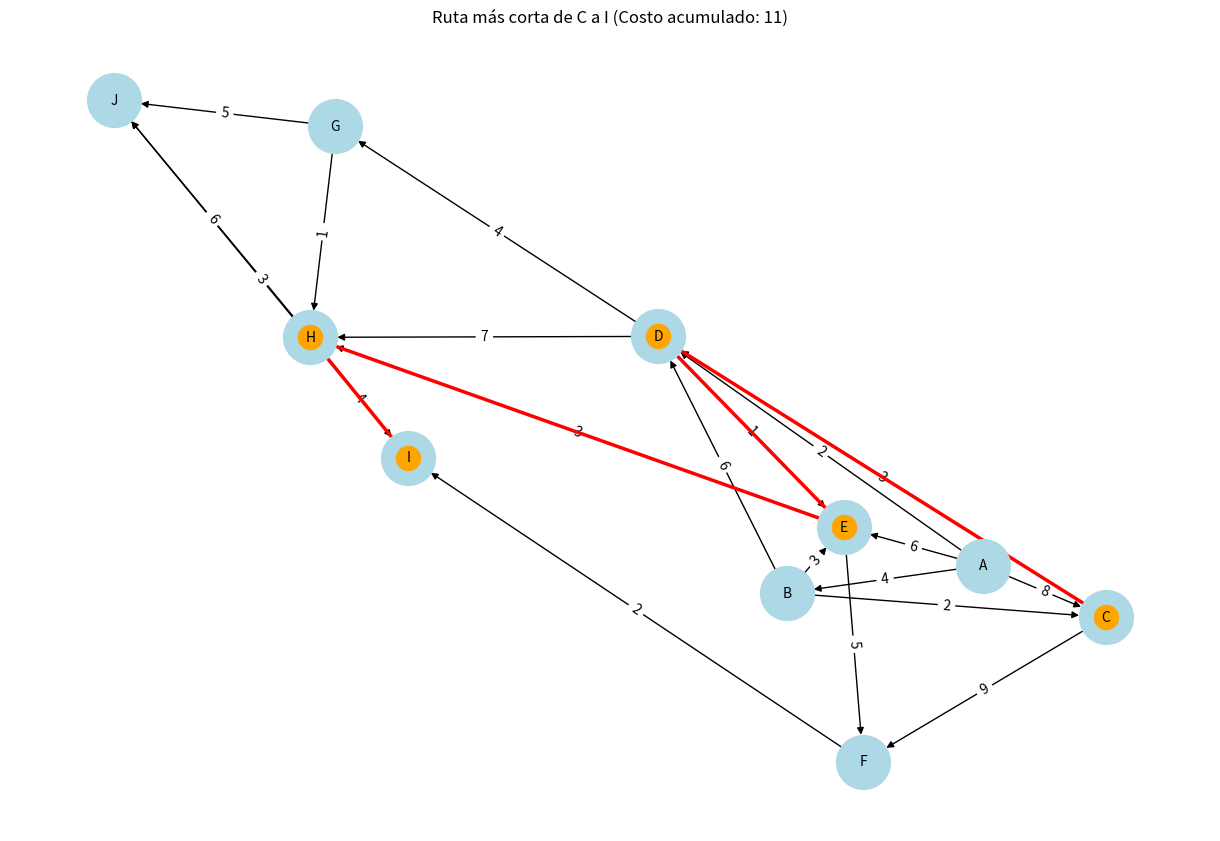

Python code for this plot:
# RODRIGUEZ JAUREGUI JARED

# Importación de librerías necesarias
import heapq  # Librería para trabajar con colas de prioridad (útil en Dijkstra)
import networkx as nx  # Librería para crear y trabajar con grafos
import matplotlib.pyplot as plt  # Librería para graficar el grafo

# Función que implementa el algoritmo de Dijkstra para encontrar las rutas más cortas
def dijkstra(grafo, inicio):
    # Inicializa un diccionario con distancias infinitas para todos los nodos
    distancias = {nodo: float('inf') for nodo in grafo}
    distancias[inicio] = 0  # La distancia al nodo inicial es 0
    
    # Cola de prioridad que almacena los nodos a explorar, ordenada por la distancia mínima
    cola_prioridad = [(0, inicio)]  # Inicia con el nodo de inicio y su distancia 0
    camino_corto = {}  # Diccionario para almacenar el nodo anterior en el camino más corto
    
    # Mientras haya nodos en la cola de prioridad
    while cola_prioridad:
        # Extrae el nodo con la menor distancia acumulada
        distancia_actual, nodo_actual = heapq.heappop(cola_prioridad)
        
        # Si la distancia extraída es mayor a la registrada, continúa con el siguiente nodo
        if distancia_actual > distancias[nodo_actual]:
            continue
        
        # Imprime el nodo que está siendo explorado y su distancia acumulada
        print(f"Explorando nodo {nodo_actual} con distancia acumulada {distancia_actual}")
        
        # Recorre los vecinos del nodo actual y actualiza las distancias si se encuentra una mejor ruta
        for vecino, peso in grafo[nodo_actual].items():
            distancia = distancia_actual + peso  # Distancia total al vecino
            # Si la nueva distancia es menor, actualiza la distancia y la ruta más corta
            if distancia < distancias[vecino]:
                distancias[vecino] = distancia
                camino_corto[vecino] = nodo_actual  # Guarda el nodo anterior en la ruta más corta
                heapq.heappush(cola_prioridad, (distancia, vecino))  # Agrega el vecino a la cola de prioridad
                # Imprime la nueva distancia para el vecino
                print(f"  - Vecino {vecino} actualizado con nueva distancia {distancia}")
    
    return distancias, camino_corto  # Devuelve las distancias mínimas y la ruta más corta

# Grafo con nodos y aristas (los costos de las aristas están representados por los valores)
grafo = {
    'A': {'B': 4, 'C': 8,'D':2,'E':6},  # Nodo A conectado a B (4) y C (8)
    'B': {'C': 2, 'D': 6, 'E': 3},  # Nodo B conectado a C (2), D (6), E (3)
    'C': {'F': 9, 'D': 3},  # Nodo C conectado a F (9) y D (3)
    'D': {'E': 1, 'G': 4, 'H': 7},  # Nodo D conectado a E (1), G (4), H (7)
    'E': {'F': 5, 'H': 3},  # Nodo E conectado a F (5) y H (3)
    'F': {'I': 2},  # Nodo F conectado a I (2)
    'G': {'H': 1, 'J': 5},  # Nodo G conectado a H (1) y J (5)
    'H': {'I': 4, 'J': 6},  # Nodo H conectado a I (4) y J (6)
    'I': {'J': 3},  # Nodo I conectado a J (3)
    'J': {}  # Nodo J no tiene conexiones
}

# Ciudad de inicio
ciudad_inicio = 'C'

# Ejecuta el algoritmo de Dijkstra para obtener las distancias y la ruta más corta
distancias, camino_corto = dijkstra(grafo, ciudad_inicio)

# Función que reconstruye la ruta más corta y calcula su costo acumulado
def reconstruir_camino(camino_corto, distancias, inicio, fin):
    camino = []  # Lista para almacenar la ruta más corta
    actual = fin  # Comienza desde el nodo final
    costo_total = distancias[fin]  # El costo total es la distancia del nodo final
    
    # Mientras no se llegue al nodo inicial
    while actual != inicio:
        camino.append(actual)  # Añade el nodo actual a la ruta
        actual = camino_corto.get(actual)  # Obtiene el nodo anterior en la ruta
    camino.append(inicio)  # Añade el nodo inicial
    return camino[::-1], costo_total  # Devuelve la ruta invertida (de inicio a fin) y el costo total

# Función para graficar el grafo y la ruta más corta
def graficar_grafo(grafo, camino_corto, distancias, inicio, fin):
    G = nx.DiGraph()  # Crea un grafo dirigido
    # Añade las aristas del grafo (nodos y pesos de las aristas)
    for nodo, vecinos in grafo.items():
        for vecino, peso in vecinos.items():
            G.add_edge(nodo, vecino, peso=peso)
    
    pos = nx.spring_layout(G)  # Determina las posiciones de los nodos para la visualización
    plt.figure(figsize=(12, 8))  # Ajusta el tamaño de la figura para la visualización

    # Dibuja todos los nodos y aristas del grafo
    nx.draw(G, pos, with_labels=True, node_color='lightblue', node_size=1500, font_size=10)
    etiquetas = nx.get_edge_attributes(G, 'peso')  # Obtiene los pesos de las aristas
    nx.draw_networkx_edge_labels(G, pos, edge_labels=etiquetas)  # Dibuja los pesos de las aristas

    # Resalta la ruta más corta en rojo y los nodos en naranja
    camino, costo_total = reconstruir_camino(camino_corto, distancias, inicio, fin)
    aristas_en_camino = [(camino[i], camino[i+1]) for i in range(len(camino) - 1)]  # Aristas en la ruta más corta
    nx.draw_networkx_edges(G, pos, edgelist=aristas_en_camino, edge_color='red', width=2.5)  # Resalta las aristas de la ruta
    nx.draw_networkx_nodes(G, pos, nodelist=camino, node_color='orange')  # Resalta los nodos de la ruta más corta

    # Muestra el título con el costo total
    plt.title("Ruta más corta de " + inicio + " a " + fin + " (Costo acumulado: " + str(costo_total) + ")")
    plt.show()  # Muestra el grafo

# Ejemplo: Mostrar la ruta más corta de INICIO a una desdeada de A a J
ciudad_fin = 'I'  # Nodo final
graficar_grafo(grafo, camino_corto, distancias, ciudad_inicio, ciudad_fin)  # Llama a la función para graficar el grafo

# Mostrar la ruta más corta y su costo acumulado
camino, costo_total = reconstruir_camino(camino_corto, distancias, ciudad_inicio, ciudad_fin)
print("\nRuta más corta de " + ciudad_inicio + " a " + ciudad_fin + ": " + " -> ".join(camino))  # Imprime la ruta
print("Costo acumulado: " + str(costo_total))  # Imprime el costo total
